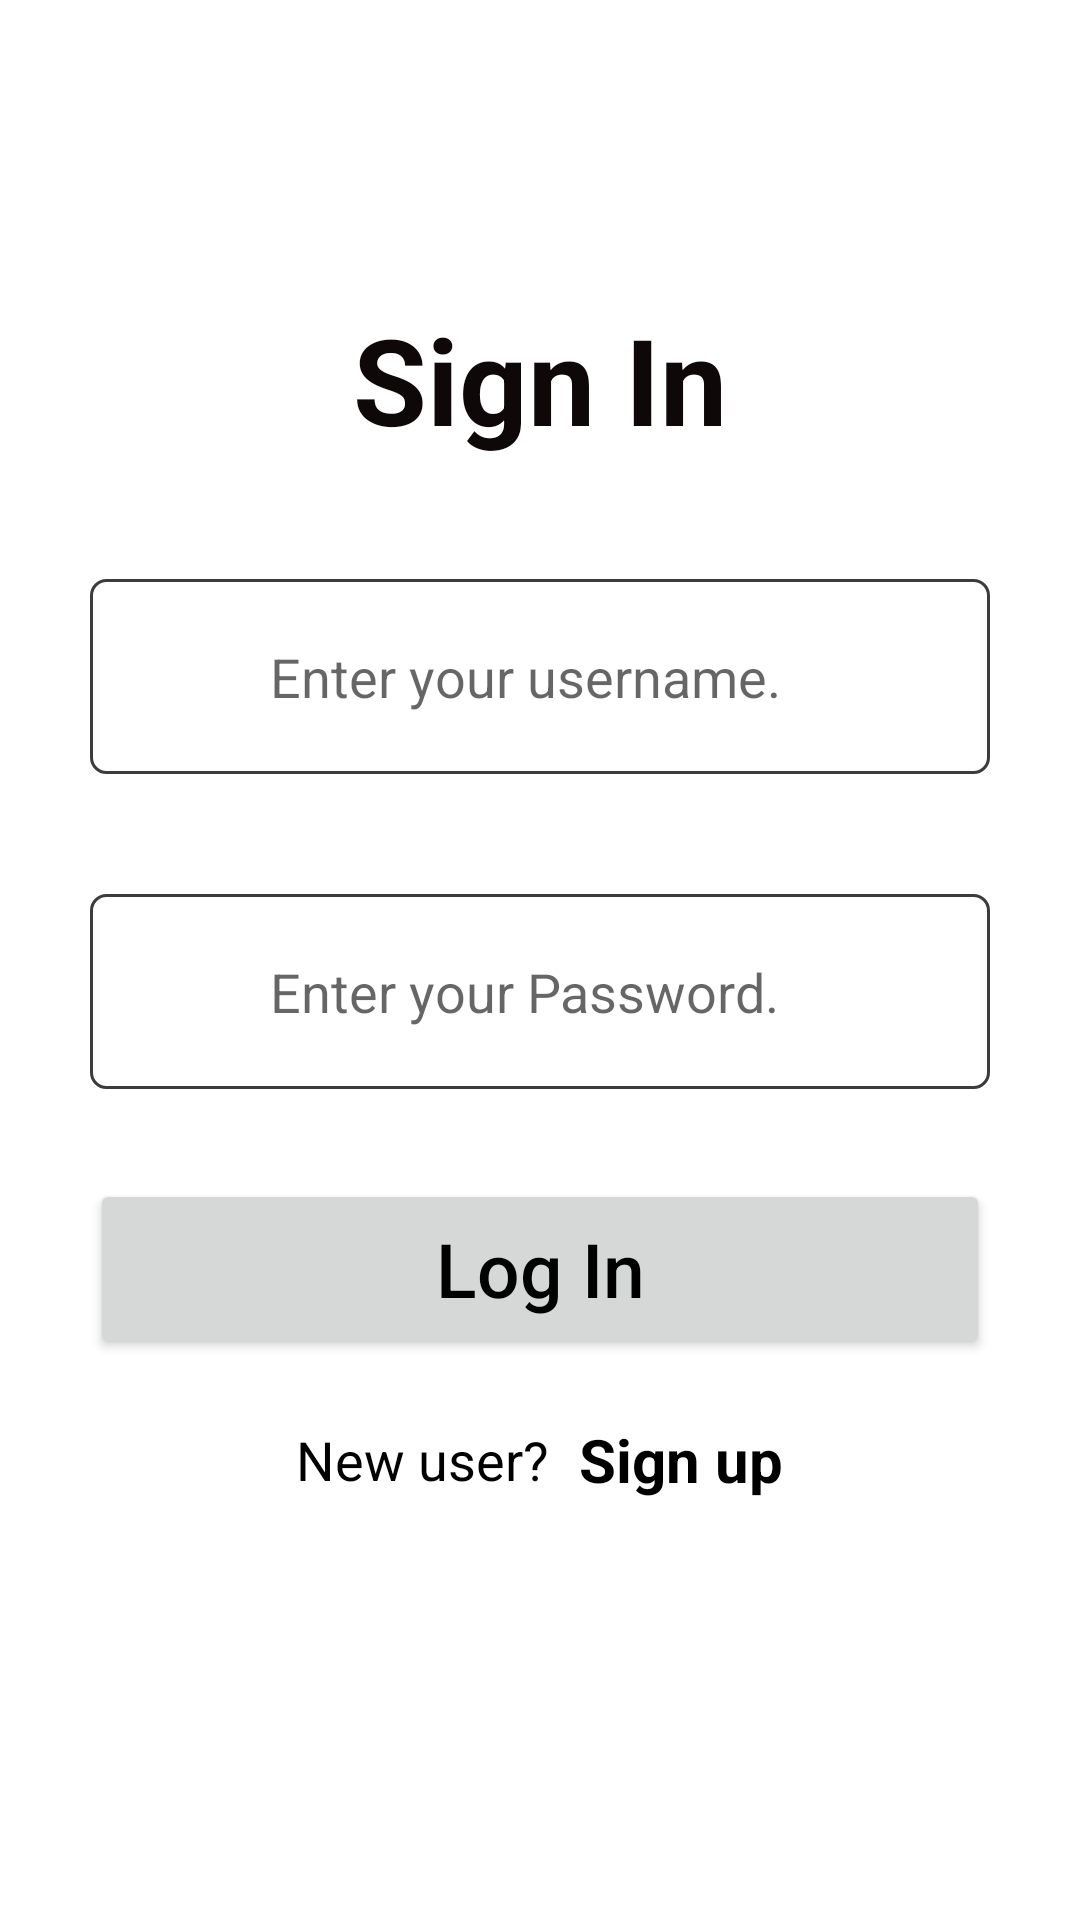

Produce the Android XML layout that renders to this screen, including the resource entries it uses.
<!-- AndroidManifest.xml: application theme Theme.CourseRegistration -->
<!-- res/layout/activity_login.xml -->
<?xml version="1.0" encoding="utf-8"?>
<LinearLayout xmlns:android="http://schemas.android.com/apk/res/android"
    xmlns:app="http://schemas.android.com/apk/res-auto"
    xmlns:tools="http://schemas.android.com/tools"
    android:layout_width="match_parent"
    android:layout_height="match_parent"
    android:gravity="center"
    android:orientation="vertical"
    android:background="@color/white"
    android:paddingHorizontal="30dp"
    tools:context=".Activity.MainActivity">

    <TextView
        android:layout_width="wrap_content"
        android:layout_height="wrap_content"
        android:text="Sign In"
        android:textColor="#0E0808"
        android:textStyle="bold"
        android:textSize="40dp"/>

    <RelativeLayout
        android:layout_width="match_parent"
        android:layout_height="wrap_content"
        android:layout_marginTop="40dp">

        <EditText
            android:id="@+id/usernamelogin"
            android:layout_width="match_parent"
            android:layout_height="65dp"
            android:background="@drawable/rectangle"
            android:hint="Enter your username."
            android:inputType="text"
            android:paddingVertical="15dp"
            android:paddingLeft="60dp"
            android:textColor="#000000"/>

    </RelativeLayout>
    <RelativeLayout
        android:layout_width="match_parent"
        android:layout_height="wrap_content"
        android:layout_marginTop="40dp">
        <EditText
            android:id="@+id/passwordlogin"
            android:layout_width="match_parent"
            android:layout_height="65dp"
            android:background="@drawable/rectangle"
            android:hint="Enter your Password."
            android:inputType="textPassword"
            android:paddingVertical="15dp"
            android:paddingLeft="60dp"
            android:textColor="#000000"/>

    </RelativeLayout>

    <Button
        android:id="@+id/loginb"
        android:layout_width="match_parent"
        android:layout_height="60dp"
        android:text="Log In"
        android:textColor="#000000"
        android:layout_marginTop="30dp"
        android:textSize="25dp"
        android:textAllCaps="false"/>

    <LinearLayout
        android:layout_width="wrap_content"
        android:layout_height="wrap_content"
        android:orientation="horizontal"
        android:gravity="center"
        android:layout_marginTop="20dp"
        android:layout_marginBottom="40dp">

        <TextView
            android:layout_width="wrap_content"
            android:layout_height="wrap_content"
            android:text="New user?"
            android:textColor="#000000"
            android:textSize="18dp"/>

        <TextView
            android:id="@+id/signupli"
            android:layout_width="wrap_content"
            android:layout_height="wrap_content"
            android:text="Sign up"
            android:layout_marginLeft="10dp"
            android:textStyle="bold"
            android:textColor="#000000"
            android:textSize="20dp"/>

    </LinearLayout>


</LinearLayout>
<!-- resources referenced by this layout -->
<resources>
  <color name="white">#FFFFFF</color>
  <!-- drawable rectangle (drawable) -->
  <?xml version="1.0" encoding="utf-8"?>
  <shape xmlns:android="http://schemas.android.com/apk/res/android"
      android:shape="rectangle">
      <solid android:color="#ffffff"/>
      <stroke android:color="#3c3c3c"
          android:width="1dp"/>
      <corners android:radius="5dp"/>
  
  
  </shape>
  <style name="Theme.CourseRegistration" parent="Theme.MaterialComponents.DayNight.DarkActionBar">
          
          <item name="colorPrimary">#108C88</item>
          <item name="colorPrimaryVariant">@color/purple_700</item>
          <item name="colorOnPrimary">@color/white</item>
          
          <item name="colorSecondary">@color/teal_200</item>
          <item name="colorSecondaryVariant">@color/teal_700</item>
          <item name="colorOnSecondary">@color/black</item>
          
          <item name="android:statusBarColor" tools:targetApi="l">?attr/colorPrimaryVariant</item>
          
      </style>
  <color name="purple_700">#3700B3</color>
  <color name="teal_200">#03DAC5</color>
  <color name="teal_700">#00796B</color>
  <color name="black">#000000</color>
</resources>
